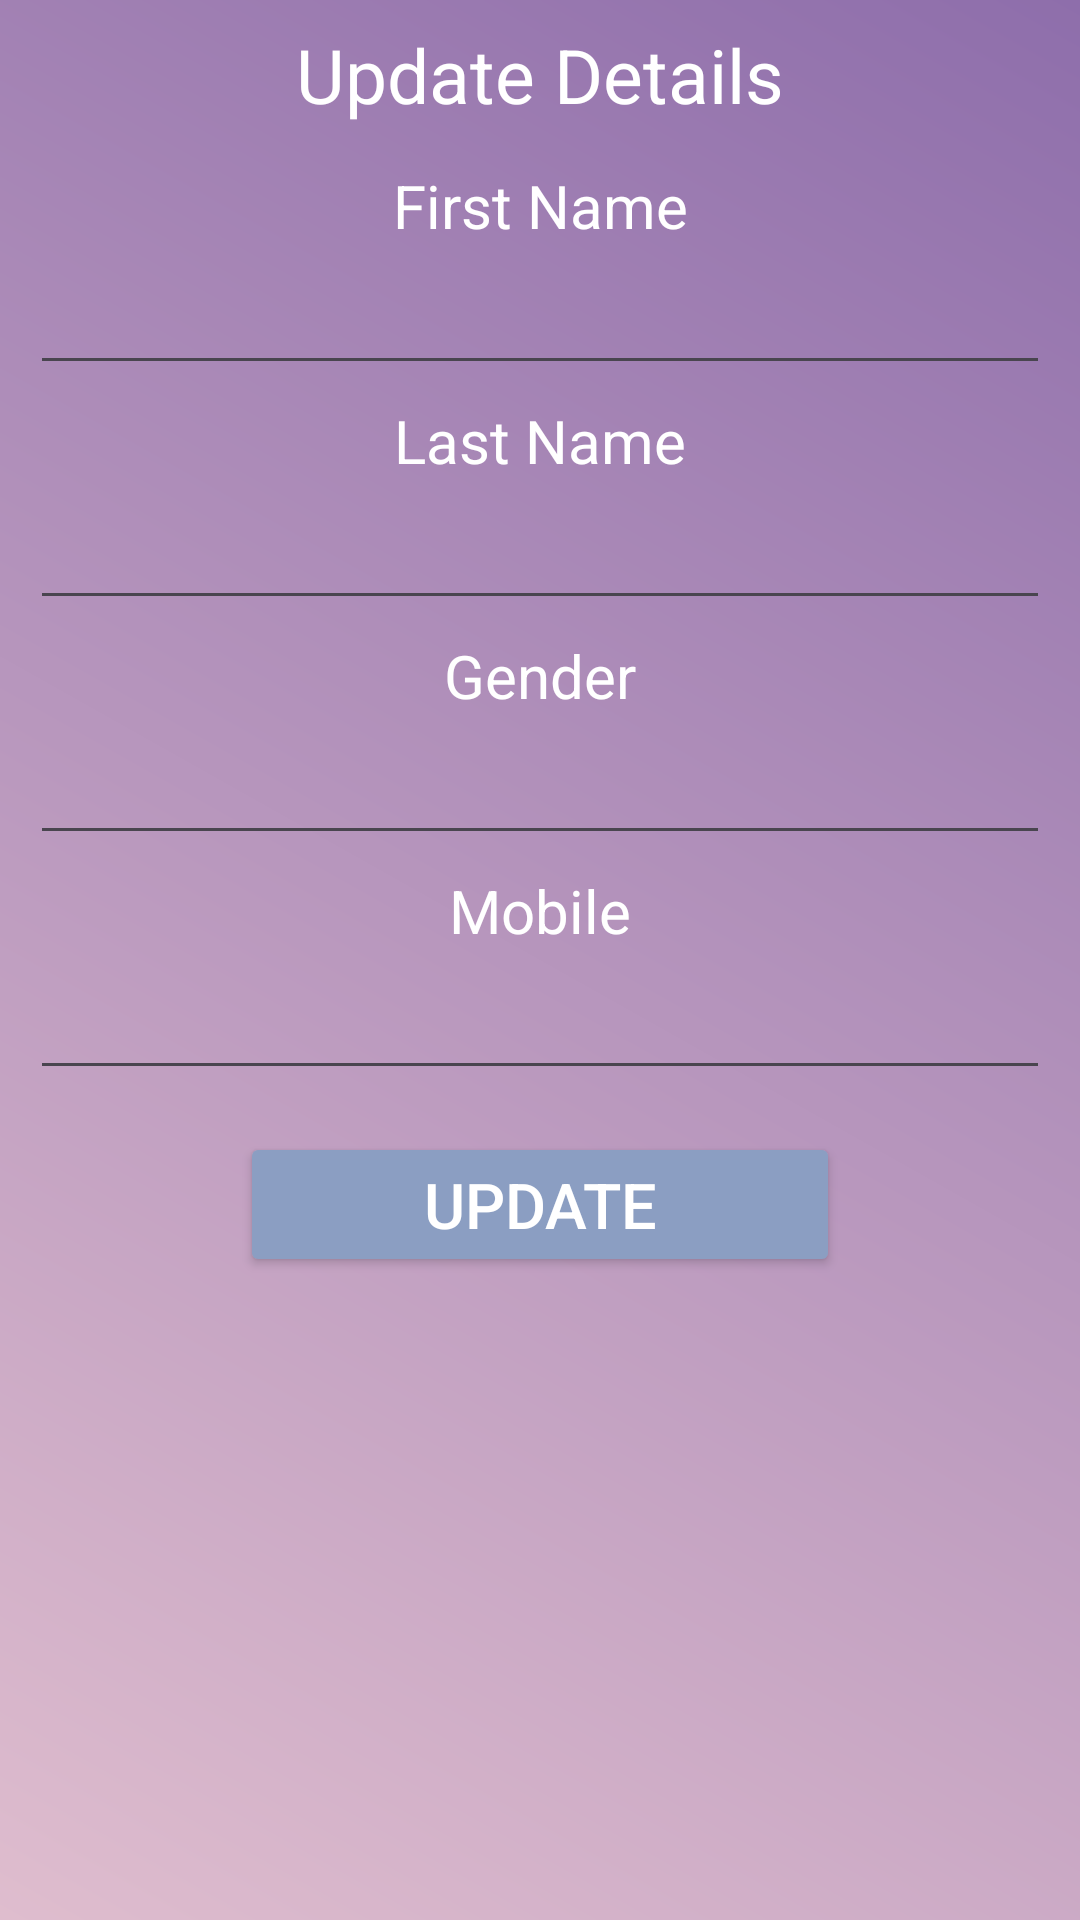

Here is an Android app screen rendered from its layout file. Give the layout XML and the strings, colors and styles it references.
<!-- AndroidManifest.xml: application theme Theme.PasswordChek -->
<!-- res/layout/update_popup.xml -->
<LinearLayout xmlns:android="http://schemas.android.com/apk/res/android"
    android:layout_width="match_parent"
    android:layout_height="match_parent"
    android:background="@drawable/mullticolor"
    android:orientation="vertical">

    <TextView
        android:layout_width="match_parent"
        android:layout_height="50dp"
        android:gravity="center"
        android:text="Update Details"
        android:textColor="@color/white"
        android:textSize="25dp" />

    <TextView
        android:layout_width="match_parent"
        android:layout_height="wrap_content"
        android:layout_marginTop="5dp"
        android:layout_marginBottom="5dp"
        android:gravity="center"
        android:text="First Name"
        android:textColor="@color/white"
        android:textSize="20sp" />

    <EditText
        android:id="@+id/txtfname"
        android:layout_width="match_parent"
        android:layout_height="wrap_content"
        android:layout_marginLeft="10dp"
        android:layout_marginRight="10dp"
        android:gravity="center" />

    <TextView
        android:layout_width="match_parent"
        android:layout_height="wrap_content"
        android:layout_marginTop="5dp"
        android:layout_marginBottom="5dp"
        android:gravity="center"
        android:text="Last Name"
        android:textColor="@color/white"
        android:textSize="20sp" />

    <EditText
        android:id="@+id/txtlname"
        android:layout_width="match_parent"
        android:layout_height="wrap_content"
        android:layout_marginLeft="10dp"
        android:layout_marginRight="10dp"
        android:gravity="center" />

    <TextView
        android:layout_width="match_parent"
        android:layout_height="wrap_content"
        android:layout_marginTop="5dp"
        android:layout_marginBottom="5dp"
        android:gravity="center"
        android:text="Gender"
        android:textColor="@color/white"
        android:textSize="20sp" />

    <EditText
        android:id="@+id/txtgender"
        android:layout_width="match_parent"
        android:layout_height="wrap_content"
        android:layout_marginLeft="10dp"
        android:layout_marginRight="10dp"
        android:gravity="center" />

    <TextView
        android:layout_width="match_parent"
        android:layout_height="wrap_content"
        android:layout_marginTop="5dp"
        android:layout_marginBottom="5dp"
        android:gravity="center"
        android:text="Mobile"
        android:textColor="@color/white"
        android:textSize="20sp" />

    <EditText
        android:id="@+id/txtmobile"
        android:layout_width="match_parent"
        android:layout_height="wrap_content"
        android:layout_marginLeft="10dp"
        android:layout_marginRight="10dp"
        android:gravity="center" />

    <Button
        android:id="@+id/btnUpdate"
        android:layout_gravity="center"
        android:layout_width="200dp"
        android:layout_height="wrap_content"
        android:layout_marginTop="14dp"
        android:backgroundTint="#8B9EC2"
        android:gravity="center"
        android:text="Update"
        android:layout_marginBottom="74dp"
        android:textColor="@color/white"
        android:textSize="21dp" />

</LinearLayout>
<!-- resources referenced by this layout -->
<resources>
  <color name="white">#FFFFFFFF</color>
  <!-- drawable mullticolor (drawable) -->
  <?xml version="1.0" encoding="utf-8"?>
  <shape xmlns:android="http://schemas.android.com/apk/res/android">
      <gradient
          android:angle="45"
          android:startColor="#DFBDCE"
          android:endColor="#8E6EAB"/>
  
  </shape>
  <style name="Theme.PasswordChek" parent="Base.Theme.PasswordChek" />
  <style name="Base.Theme.PasswordChek" parent="Theme.Material3.DayNight.NoActionBar">
          
          
          <item name="android:statusBarColor">#ffff</item>
      </style>
</resources>
